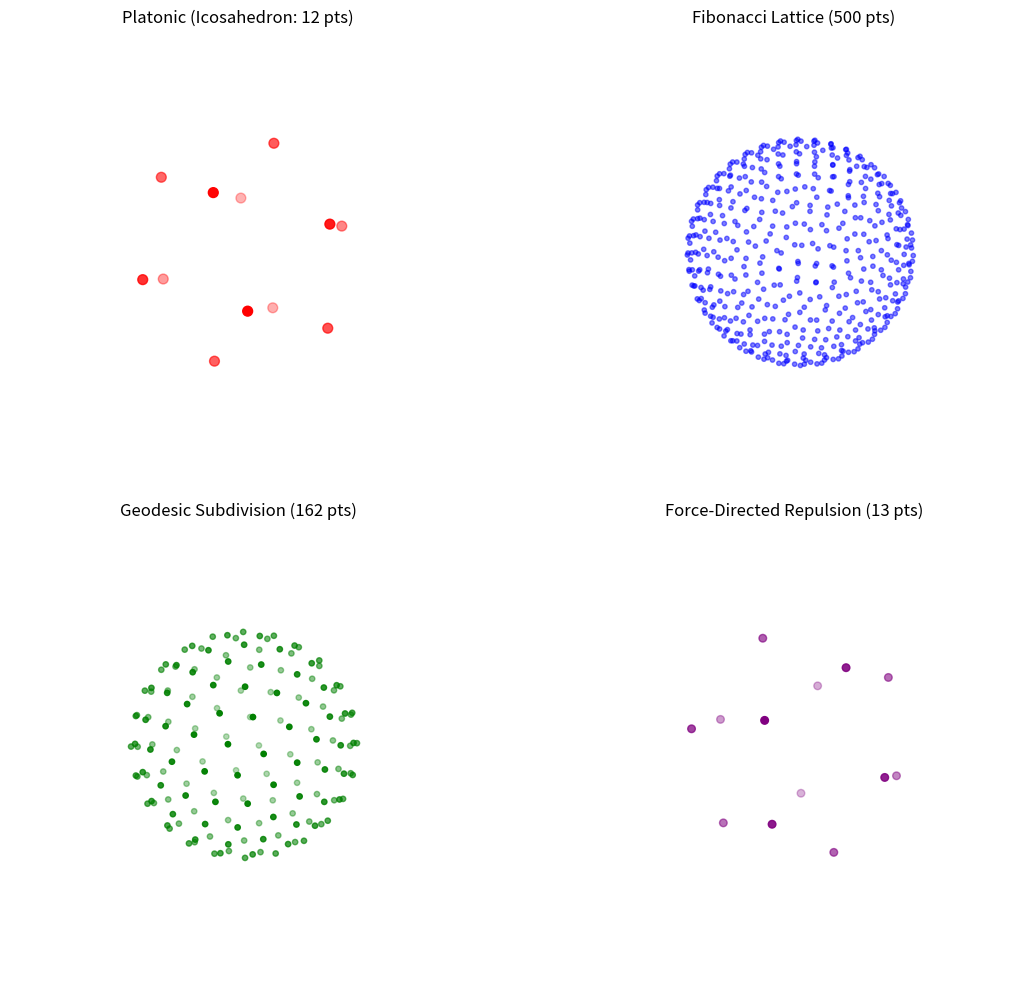

This chart was generated by the following Python code: (Note: this script raises an exception after producing the figure.)
import numpy as np
import matplotlib.pyplot as plt
from mpl_toolkits.mplot3d import Axes3D

def get_icosahedron():
    """Generates the 12 vertices of a Platonic Icosahedron."""
    phi = (1 + np.sqrt(5)) / 2
    # 12 vertices of an icosahedron
    verts = [
        [-1,  phi, 0], [ 1,  phi, 0], [-1, -phi, 0], [ 1, -phi, 0],
        [ 0, -1,  phi], [ 0,  1,  phi], [ 0, -1, -phi], [ 0,  1, -phi],
        [ phi, 0, -1], [ phi, 0,  1], [-phi, 0, -1], [-phi, 0,  1]
    ]
    # Normalize to unit sphere
    verts = np.array(verts)
    return verts / np.linalg.norm(verts[0])

def get_fibonacci_sphere(n=500):
    """Uses the Golden Spiral (Fibonacci) to place N points."""
    points = []
    phi = np.pi * (3. - np.sqrt(5.))  # Golden angle
    for i in range(n):
        y = 1 - (i / float(n - 1)) * 2 
        radius = np.sqrt(1 - y * y)
        theta = phi * i
        x = np.cos(theta) * radius
        z = np.sin(theta) * radius
        points.append([x, y, z])
    return np.array(points)

def get_geodesic_subdivision(subdivisions=2):
    """Subdivides an Icosahedron by recursively adding edge midpoints.
    
    subdivisions=1: 42 points
    subdivisions=2: 162 points  
    subdivisions=3: 642 points
    subdivisions=4: 2562 points
    """
    # Start with icosahedron vertices
    verts = list(get_icosahedron())
    
    # Define the 20 faces of the icosahedron (vertex indices)
    faces = [
        [0, 11, 5], [0, 5, 1], [0, 1, 7], [0, 7, 10], [0, 10, 11],
        [1, 5, 9], [5, 11, 4], [11, 10, 2], [10, 7, 6], [7, 1, 8],
        [3, 9, 4], [3, 4, 2], [3, 2, 6], [3, 6, 8], [3, 8, 9],
        [4, 9, 5], [2, 4, 11], [6, 2, 10], [8, 6, 7], [9, 8, 1]
    ]
    
    for _ in range(subdivisions):
        new_faces = []
        edge_midpoints = {}
        
        for face in faces:
            v0, v1, v2 = face
            
            # Get or create midpoints for each edge
            mids = []
            for edge in [(v0, v1), (v1, v2), (v2, v0)]:
                edge_key = tuple(sorted(edge))
                if edge_key not in edge_midpoints:
                    mid = (np.array(verts[edge[0]]) + np.array(verts[edge[1]])) / 2
                    mid = mid / np.linalg.norm(mid)  # Project to sphere
                    edge_midpoints[edge_key] = len(verts)
                    verts.append(mid)
                mids.append(edge_midpoints[edge_key])
            
            m01, m12, m20 = mids
            
            # Create 4 new faces from this face
            new_faces.append([v0, m01, m20])
            new_faces.append([v1, m12, m01])
            new_faces.append([v2, m20, m12])
            new_faces.append([m01, m12, m20])
        
        faces = new_faces
    
    return np.array(verts)

def get_force_directed(n=100, iterations=60):
    """Simulates points as repelling electrons to find equilibrium."""
    points = np.random.normal(size=(n, 3))
    points /= np.linalg.norm(points, axis=1)[:, None]
    for _ in range(iterations):
        forces = np.zeros_like(points)
        for i in range(n):
            diff = points[i] - points
            dist_sq = np.sum(diff**2, axis=1)
            dist_sq[i] = np.inf # Avoid self-repulsion
            f = diff / (dist_sq[:, None]**1.5 + 1e-8)
            forces[i] = np.sum(f, axis=0)
        points += forces * 0.02 # Step size
        points /= np.linalg.norm(points, axis=1)[:, None]
    return points

def compute_voronoi_areas(points):
    """Compute approximate Voronoi cell areas using Delaunay triangulation."""
    from scipy.spatial import ConvexHull, SphericalVoronoi
    
    # Normalize points to exactly unit sphere
    points = np.array(points)
    norms = np.linalg.norm(points, axis=1, keepdims=True)
    points = points / norms
    
    # Use SphericalVoronoi to get Voronoi regions on the sphere
    try:
        sv = SphericalVoronoi(points, radius=1, center=np.array([0., 0., 0.]))
        sv.sort_vertices_of_regions()
        
        areas = []
        for region in sv.regions:
            if len(region) >= 3:
                # Compute spherical polygon area using cross products (flat approx)
                verts = sv.vertices[region]
                center = np.mean(verts, axis=0)
                center /= np.linalg.norm(center)
                
                area = 0.0
                n = len(verts)
                for i in range(n):
                    v1 = verts[i] - center
                    v2 = verts[(i + 1) % n] - center
                    area += 0.5 * np.linalg.norm(np.cross(v1, v2))
                areas.append(area)
        return np.array(areas)
    except Exception as e:
        print(f"SphericalVoronoi failed: {e}")
        return np.array([])

# --- Plotting ---
fig = plt.figure(figsize=(12, 10))

# 1. Platonic
ax1 = fig.add_subplot(221, projection='3d')
p1 = get_icosahedron()
ax1.scatter(p1[:,0], p1[:,1], p1[:,2], color='red', s=50)
ax1.set_title("Platonic (Icosahedron: 12 pts)")

# 2. Fibonacci
ax2 = fig.add_subplot(222, projection='3d')
p2 = get_fibonacci_sphere(500)
ax2.scatter(p2[:,0], p2[:,1], p2[:,2], s=10, color='blue', alpha=0.5)
ax2.set_title("Fibonacci Lattice (500 pts)")

# 3. Geodesic
ax3 = fig.add_subplot(223, projection='3d')
p3 = get_geodesic_subdivision(subdivisions=2)
ax3.scatter(p3[:,0], p3[:,1], p3[:,2], color='green', s=15)
ax3.set_title(f"Geodesic Subdivision ({len(p3)} pts)")

# 4. Force-Directed
ax4 = fig.add_subplot(224, projection='3d')
p4 = get_force_directed(n=13, iterations=10000)
ax4.scatter(p4[:,0], p4[:,1], p4[:,2], color='purple', s=30)
ax4.set_title(f"Force-Directed Repulsion ({len(p4)} pts)")

for ax in [ax1, ax2, ax3, ax4]:
    ax.set_xlim([-1.2, 1.2])
    ax.set_ylim([-1.2, 1.2])
    ax.set_zlim([-1.2, 1.2])
    ax.set_box_aspect([1, 1, 1])
    ax.set_axis_off()

plt.tight_layout()

# =============================================================================
# FIGURE 2: Histograms of Voronoi cell areas
# =============================================================================

# Compute Voronoi areas for each distribution
areas1 = compute_voronoi_areas(p1)
areas2 = compute_voronoi_areas(p2)
areas3 = compute_voronoi_areas(p3)
areas4 = compute_voronoi_areas(p4)

fig2 = plt.figure(figsize=(12, 10))

# 1. Platonic
ax2_1 = fig2.add_subplot(221)
if len(areas1) > 0:
    ax2_1.hist(areas1, bins=15, color='red', alpha=0.7, edgecolor='black', weights=np.ones(len(areas1))/len(areas1))
    ax2_1.axvline(np.mean(areas1), color='blue', linestyle='--', label=f'Mean: {np.mean(areas1):.4f}')
    ax2_1.set_title(f'Platonic (12 pts)\nstd/mean = {np.std(areas1)/np.mean(areas1):.4f}')
    ax2_1.legend()
ax2_1.set_xlabel('Cell Area')
ax2_1.set_ylabel('Frequency')

# 2. Fibonacci
ax2_2 = fig2.add_subplot(222)
if len(areas2) > 0:
    ax2_2.hist(areas2, bins=30, color='blue', alpha=0.7, edgecolor='black', weights=np.ones(len(areas2))/len(areas2))
    ax2_2.axvline(np.mean(areas2), color='red', linestyle='--', label=f'Mean: {np.mean(areas2):.4f}')
    ax2_2.set_title(f'Fibonacci (500 pts)\nstd/mean = {np.std(areas2)/np.mean(areas2):.4f}')
    ax2_2.legend()
ax2_2.set_xlabel('Cell Area')
ax2_2.set_ylabel('Frequency')

# 3. Geodesic
ax2_3 = fig2.add_subplot(223)
if len(areas3) > 0:
    ax2_3.hist(areas3, bins=15, color='green', alpha=0.7, edgecolor='black', weights=np.ones(len(areas3))/len(areas3))
    ax2_3.axvline(np.mean(areas3), color='red', linestyle='--', label=f'Mean: {np.mean(areas3):.4f}')
    ax2_3.set_title(f'Geodesic (42 pts)\nstd/mean = {np.std(areas3)/np.mean(areas3):.4f}')
    ax2_3.legend()
ax2_3.set_xlabel('Cell Area')
ax2_3.set_ylabel('Frequency')

# 4. Force-Directed
ax2_4 = fig2.add_subplot(224)
if len(areas4) > 0:
    ax2_4.hist(areas4, bins=15, color='purple', alpha=0.7, edgecolor='black', weights=np.ones(len(areas4))/len(areas4))
    ax2_4.axvline(np.mean(areas4), color='red', linestyle='--', label=f'Mean: {np.mean(areas4):.4f}')
    ax2_4.set_title(f'Force-Directed (30 pts)\nstd/mean = {np.std(areas4)/np.mean(areas4):.4f}')
    ax2_4.legend()
ax2_4.set_xlabel('Cell Area')
ax2_4.set_ylabel('Frequency')

plt.tight_layout()

# =============================================================================
# FIGURE 3: Sorted Area Plot (all methods on one plot)
# =============================================================================

fig3, ax3 = plt.subplots(figsize=(10, 6))

# Normalize by mean area so 1.0 = average (perfect uniformity = flat line at 1.0)
if len(areas1) > 0:
    sorted1 = np.sort(areas1) / np.mean(areas1)
    x1 = np.linspace(0, 1, len(sorted1))
    ax3.plot(x1, sorted1, 'r-o', markersize=8, label=f'Platonic (12 pts), CV={np.std(areas1)/np.mean(areas1):.4f}')

if len(areas2) > 0:
    sorted2 = np.sort(areas2) / np.mean(areas2)
    x2 = np.linspace(0, 1, len(sorted2))
    ax3.plot(x2, sorted2, 'b-', linewidth=1, alpha=0.7, label=f'Fibonacci (500 pts), CV={np.std(areas2)/np.mean(areas2):.4f}')

if len(areas3) > 0:
    sorted3 = np.sort(areas3) / np.mean(areas3)
    x3 = np.linspace(0, 1, len(sorted3))
    ax3.plot(x3, sorted3, 'g-s', markersize=5, label=f'Geodesic (42 pts), CV={np.std(areas3)/np.mean(areas3):.4f}')

if len(areas4) > 0:
    sorted4 = np.sort(areas4) / np.mean(areas4)
    x4 = np.linspace(0, 1, len(sorted4))
    ax3.plot(x4, sorted4, 'm-^', markersize=6, label=f'Force-Directed (30 pts), CV={np.std(areas4)/np.mean(areas4):.4f}')

ax3.axhline(1.0, color='black', linestyle='--', alpha=0.5, label='Mean (1.0)')
ax3.set_xlabel('Percentile')
ax3.set_ylabel('Cell Area / Mean Area')
ax3.set_title('Sorted Voronoi Cell Areas (Normalized by Mean)\n(flatter = more uniform)')
ax3.legend()
ax3.grid(True, alpha=0.3)

plt.tight_layout()
plt.show()
